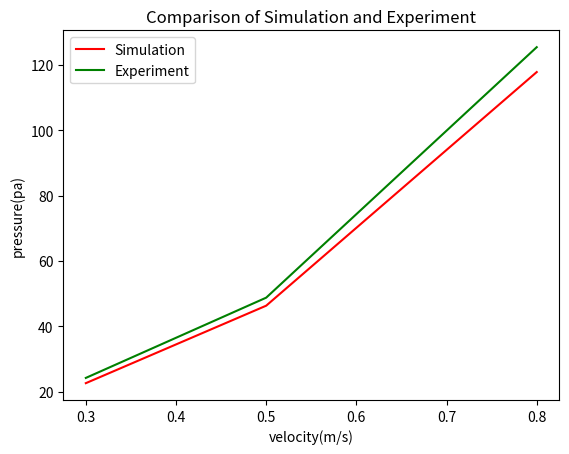

The script that saved this image:
import matplotlib.pyplot as plt

plt.plot([0.3, 0.5, 0.8], [22.623, 46.316, 117.76], 'r', label='Simulation')
plt.plot([0.3, 0.5, 0.8], [24.23, 48.77, 125.37], 'g', label='Experiment')
plt.title("Comparison of Simulation and Experiment")
plt.xlabel("velocity(m/s)")
plt.ylabel("pressure(pa)")
plt.legend()
plt.savefig("Com_s_e.png")
plt.show()